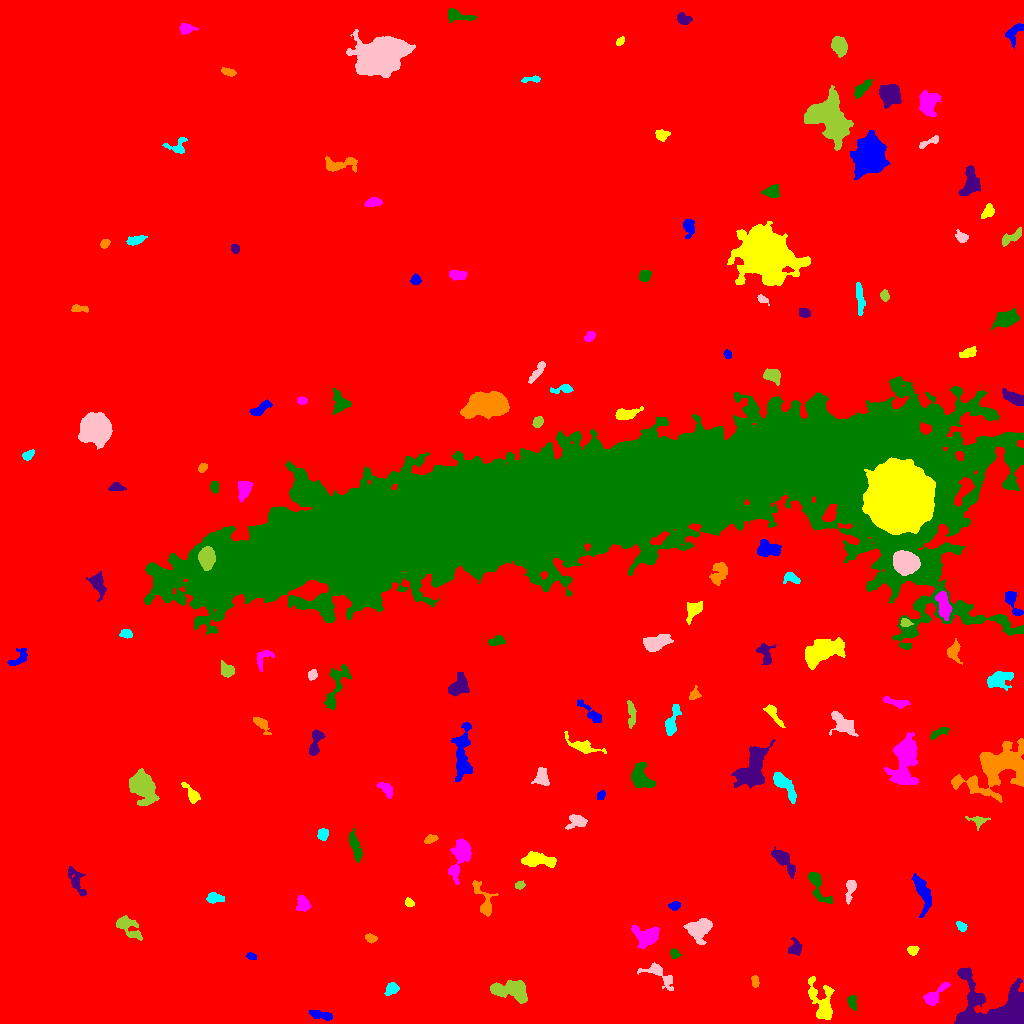

Source data for this figure (header and first rows):
ID, X, Y, A, B, theta, total_flux, mu_max, mu_median, mu_mean, R_fwhm, R_e, R10, R90, x_start, x_end, y_start, y_end, area, greylevel
0, 555.5, 474.6, 302.5, 294.6, -1.186, 7182165, 34.0, 8.0, 7.922, 112.3, 285.9, 110.7, 446.8, 0, 1023, 0, 1023, 906574, 7.922
1, 319.8, 8.667, 6.418, 1.933, -0.2282, 652.0, 7.0, 3.0, 3.622, 5.293, 4.334, 1.784, 6.699, 309, 332, 3, 13, 180, 17.62
2, 822.3, 20.48, 11.74, 5.478, -1.249, 1966, 11.0, 3.0, 3.53, 5.262, 7.047, 2.585, 11.49, 808, 834, 4, 47, 557, 19.53
3, 934.1, 27.63, 7.587, 2.707, 0.7687, 899.0, 11.0, 3.0, 3.498, 3.909, 4.37, 1.596, 7.695, 923, 950, 18, 41, 257, 21.5
4, 851.9, 21.05, 3.784, 2.054, -1.335, 395.0, 6.0, 3.0, 3.347, 5.015, 3.523, 1.382, 5.352, 847, 856, 13, 28, 118, 17.35
5, 998.1, 12.73, 18.97, 11.52, -0.0922, 17987, 29.0, 8.0, 9.786, 12.03, 11.83, 4.72, 19.92, 954, 1023, 0, 56, 1838, 24.79
6, 755.1, 42.02, 2.957, 1.706, -1.452, 368.0, 8.0, 4.0, 4.279, 4.146, 2.877, 1.128, 4.442, 751, 759, 36, 48, 86, 19.28
7, 391.9, 33.78, 3.651, 2.308, 0.5561, 495.0, 8.0, 3.0, 3.39, 4.652, 3.613, 1.382, 5.557, 384, 399, 28, 41, 146, 18.39
8, 658.5, 50.05, 9.735, 4.015, -0.5992, 1020, 8.0, 3.0, 3.228, 5.997, 5.352, 2.034, 8.722, 637, 673, 33, 61, 316, 20.23
9, 509.7, 32.83, 11.11, 4.581, -0.1396, 1642, 10.0, 3.0, 2.922, 5.997, 6.864, 2.523, 10.98, 490, 527, 20, 43, 562, 17.92
10, 704.4, 39.88, 4.402, 2.265, -1.01, 438.0, 6.0, 3.0, 2.755, 5.412, 3.909, 1.596, 5.971, 698, 711, 32, 49, 159, 20.75
11, 251.3, 67, 2.515, 1.712, -0.4245, 241.0, 6.0, 4.0, 3.544, 4.068, 2.706, 1.128, 4.029, 246, 256, 64, 71, 68, 18.54
12, 912.9, 73.17, 2.418, 2.109, 0.2946, 509.0, 12.0, 5.0, 5.358, 3.656, 2.821, 1.128, 4.549, 907, 919, 68, 77, 95, 21.36
13, 645.8, 86.75, 6.203, 4.796, -0.2278, 2374, 15.0, 5.0, 5.72, 5.944, 6.05, 2.257, 9.723, 631, 659, 75, 98, 415, 21.72
14, 674.7, 69.89, 2.421, 2.009, -0.7037, 289.0, 8.0, 3.0, 3.44, 3.523, 2.764, 0.9772, 4.297, 670, 681, 65, 75, 84, 18.44
15, 795.4, 74.55, 3.604, 3.136, 1.324, 778.0, 11.0, 4.0, 4.631, 4.442, 3.827, 1.493, 6.155, 788, 802, 68, 86, 168, 22.63
16, 370.8, 85.26, 2.812, 1.966, -0.2745, 408.0, 8.0, 4.0, 4.34, 4.297, 3.038, 1.262, 4.652, 365, 377, 80, 90, 94, 21.34
17, 961.5, 97, 2.491, 1.781, -0.7225, 311.0, 9.0, 3.0, 3.494, 2.877, 2.585, 0.9772, 4.297, 956, 967, 92, 102, 89, 20.49
18, 698.2, 93.61, 5.964, 5.575, 0.2276, 2462, 11.0, 6.0, 5.57, 8.406, 6.77, 2.764, 10.3, 683, 712, 79, 105, 442, 21.57
19, 126.9, 97.34, 7.828, 3.73, -0.7194, 1442, 12.0, 4.0, 4.37, 5.109, 5.232, 1.954, 8.849, 116, 142, 83, 108, 330, 18.37
20, 442, 112.3, 9.048, 4.481, 0.2617, 1418, 9.0, 4.0, 3.722, 6.155, 6.18, 2.459, 9.541, 424, 460, 100, 123, 381, 19.72
21, 674.5, 117.9, 2.693, 1.876, 0.1024, 396.0, 10.0, 4.0, 4.304, 3.656, 2.877, 1.128, 4.478, 668, 680, 113, 122, 92, 21.3
22, 409.1, 120.8, 2.228, 1.783, -0.4942, 256.0, 8.0, 3.0, 3.413, 3.241, 2.523, 0.9772, 4.107, 405, 414, 117, 126, 75, 18.41
23, 303.6, 119.3, 3.71, 2.853, -1.275, 522.0, 8.0, 2.0, 2.837, 4.184, 3.785, 1.382, 6.232, 296, 311, 112, 128, 184, 17.84
24, 817.9, 136.9, 10.48, 3.39, -1.101, 1385, 10.0, 4.0, 4.453, 6.507, 5.557, 2.257, 8.704, 808, 832, 120, 151, 311, 18.45
25, 76.28, 142.1, 7.798, 2.819, -1.142, 599.0, 7.0, 2.0, 2.252, 3.909, 4.82, 1.784, 7.838, 68, 86, 127, 157, 266, 17.25
26, 483.7, 122.8, 10.66, 3.797, -1.199, 1162, 9.0, 3.0, 3.689, 5.323, 5.557, 2.034, 8.849, 472, 498, 107, 143, 315, 17.69
27, 214, 125.1, 3.945, 2.168, 0.008212, 511.0, 9.0, 3.0, 3.276, 3.868, 3.568, 1.262, 5.726, 206, 224, 120, 131, 156, 18.28
28, 850.2, 134.9, 5.998, 2.157, 1.398, 621.0, 9.0, 3.0, 3.569, 3.909, 3.909, 1.493, 6.333, 845, 856, 119, 143, 174, 19.57
29, 519.7, 138.1, 2.366, 1.657, 0.1557, 247.0, 8.0, 3.0, 3.338, 3.241, 2.523, 0.9772, 4.029, 515, 525, 134, 143, 74, 18.34
30, 983.6, 143, 2.654, 2.022, 0.6495, 327.0, 7.0, 3.0, 3.114, 3.785, 2.985, 1.128, 4.652, 979, 990, 137, 149, 105, 24.11
31, 922.4, 131.6, 10.26, 3.309, -1.262, 2008, 13.0, 5.0, 5.084, 5.698, 6.257, 2.394, 9.739, 911, 931, 106, 150, 395, 22.08
32, 536.5, 163.5, 8.557, 2.936, -0.06309, 1893, 12.0, 5.0, 4.917, 6.887, 5.863, 2.257, 9.288, 521, 556, 156, 172, 385, 19.92
33, 460.8, 169.6, 9.765, 4.113, 1.299, 3694, 19.0, 5.0, 7.077, 6.84, 6.283, 2.523, 10.62, 448, 471, 139, 185, 522, 21.08
34, 354.5, 178.1, 7.975, 1.993, -1.257, 838.0, 10.0, 3.0, 3.312, 4.618, 4.442, 1.596, 7.313, 349, 362, 161, 195, 253, 18.31
35, 783.8, 162.9, 8.117, 2.792, -0.8817, 1618, 13.0, 4.0, 5.025, 5.352, 5.352, 2.034, 8.667, 771, 795, 145, 177, 322, 22.02
36, 430.8, 184.4, 3.188, 1.767, 0.2563, 306.0, 7.0, 3.0, 3.03, 3.613, 3.038, 1.128, 4.72, 424, 438, 180, 189, 101, 18.03
37, 323.1, 189, 2.794, 2.374, 1.383, 542.0, 10.0, 5.0, 4.517, 4.406, 3.338, 1.262, 5.171, 317, 328, 183, 195, 120, 21.52
38, 577.6, 201.8, 5.226, 3.402, 0.1603, 509.0, 6.0, 2.0, 2.379, 4.983, 4.514, 1.693, 7.136, 565, 587, 194, 209, 214, 18.38
39, 978.3, 202.9, 4.761, 2.742, -0.06883, 517.0, 9.0, 3.0, 3.719, 3.338, 3.613, 1.262, 5.89, 965, 990, 193, 207, 139, 21.72
40, 916.6, 210.7, 3.729, 2.506, 1.468, 547.0, 9.0, 3.0, 3.671, 4.107, 3.568, 1.382, 5.67, 908, 922, 203, 219, 149, 22.67
41, 601, 228.2, 2.526, 1.749, 1.083, 267.0, 7.0, 4.0, 3.608, 3.523, 2.706, 1.128, 4.107, 597, 605, 224, 233, 74, 18.61
42, 191.8, 229.3, 5.939, 2.242, -0.9137, 479.0, 7.0, 2.0, 2.617, 4.029, 3.868, 1.493, 6.206, 181, 200, 220, 241, 183, 17.62
43, 385.6, 234.9, 4.649, 2.441, -0.783, 683.0, 10.0, 4.0, 4.216, 4.442, 3.989, 1.493, 6.257, 376, 392, 225, 241, 162, 18.22
44, 639.3, 245.7, 5.819, 4.172, -1.039, 2640, 23.0, 4.0, 6.6, 4.754, 5.171, 1.954, 9.167, 631, 655, 236, 261, 400, 27.6
45, 752.2, 253.9, 10.89, 5.975, 1.142, 8808, 27.0, 9.0, 10.19, 9.009, 8.74, 3.338, 14, 731, 775, 235, 284, 864, 26.19
46, 997.2, 256.5, 16.67, 9.216, 0.4595, 14004, 31.0, 6.0, 8.044, 8.813, 11.14, 4.107, 19.72, 951, 1023, 221, 285, 1741, 24.04
47, 783.7, 239, 8.89, 2.808, -0.8993, 1916, 16.0, 4.5, 5.602, 5.109, 5.262, 1.954, 8.831, 773, 796, 220, 251, 342, 25.6
48, 541.7, 245.8, 4.613, 3.493, -1.57, 1318, 12.0, 6.0, 6.159, 6.408, 4.886, 1.871, 7.313, 531, 549, 238, 256, 214, 19.16
49, 142.5, 237.6, 7.491, 5.117, -1.049, 8129, 37.0, 8.0, 11.78, 7.024, 7.069, 2.764, 12.36, 129, 159, 218, 255, 690, 24.78
50, 861.9, 256.6, 6.403, 3.197, -0.9003, 1431, 12.0, 4.0, 4.676, 5.614, 5.078, 1.954, 8.195, 855, 875, 245, 271, 306, 28.68
51, 462.4, 270.3, 15.66, 4.11, 1.535, 2077, 8.0, 3.0, 3.292, 8.867, 7.777, 2.985, 12.28, 451, 472, 242, 301, 631, 18.29
52, 582.5, 277, 9.458, 2.855, -0.3843, 939.0, 8.0, 3.0, 3.26, 5.997, 5.232, 2.034, 8.33, 564, 606, 270, 292, 288, 20.26
53, 904.3, 261.7, 14.16, 6.264, 1.44, 5906, 13.0, 6.0, 6.002, 10.94, 9.901, 3.949, 15.56, 884, 918, 239, 291, 984, 26
54, 939, 290.8, 5.596, 1.747, 0.4849, 432.0, 8.0, 3.0, 3.248, 4.406, 3.7, 1.382, 5.67, 930, 949, 284, 296, 133, 21.25
55, 315.3, 280.1, 7.436, 2.503, 1.347, 847.0, 10.0, 3.0, 3.604, 4.951, 4.583, 1.693, 7.313, 309, 325, 268, 294, 235, 19.6
56, 260.9, 299.6, 5.565, 2.333, -0.7816, 348.0, 5.0, 2.0, 2.059, 4.406, 4.029, 1.493, 6.155, 253, 271, 289, 306, 169, 17.06
57, 671.9, 301.6, 8.222, 2.595, 1.288, 1099, 9.0, 4.0, 4.086, 5.47, 5.046, 1.954, 8.098, 665, 681, 288, 319, 269, 20.09
58, 842.7, 299.9, 7.527, 4.142, -0.7005, 1321, 7.0, 4.0, 3.629, 7.818, 6.155, 2.523, 9.288, 829, 858, 287, 312, 364, 19.63
59, 631.3, 310.5, 6.818, 1.897, -1.51, 510.0, 7.0, 3.0, 2.881, 4.26, 4.107, 1.493, 6.383, 627, 636, 295, 323, 177, 20.88
... 96 more rows
